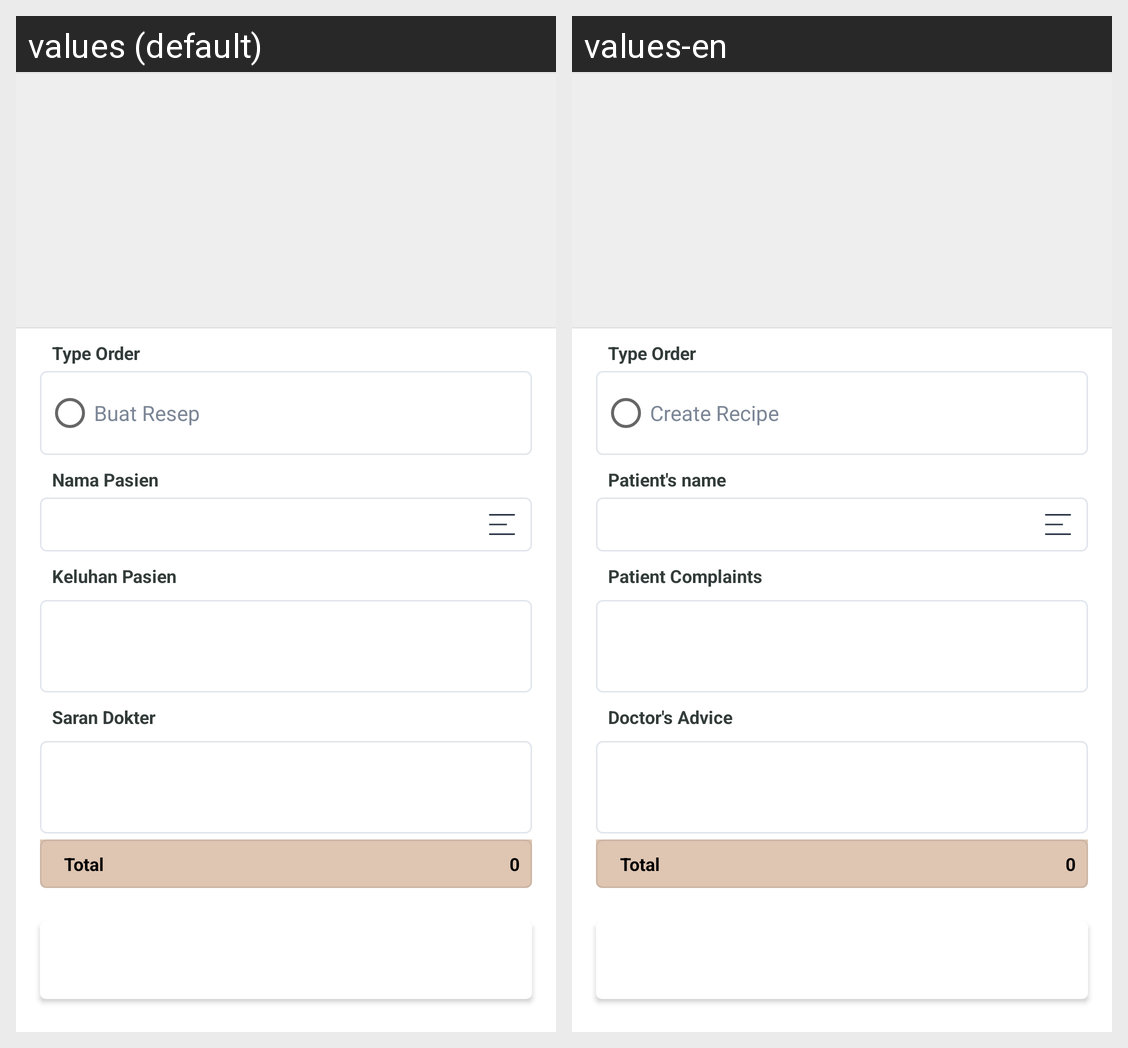

Locale-by-locale string values for the Android screen shown in this grid:
Android screen res/layout/activity_recipe.xml rendered under 2 locales, left to right: values (default), values-en. Device: Nexus 5 (rendered at 1080×1920; each locale shown at half size, 540×960, under a caption strip naming it); theme ReverseAppTheme.
Strings drawn on this screen, with the default value and each locale's value (text and hints the layout hard-codes, and strings that could not be matched under every locale, appear in the picture but are not listed):

lbl_typeorder
  values: Type Order
  values-en: Type Order

lbl_print_receipt_title
  values: Buat Resep
  values-en: Create Recipe

lbl_patient
  values: Nama Pasien
  values-en: Patient's name

lbl_complaint_patient
  values: Keluhan Pasien
  values-en: Patient Complaints

lbl_doctor_advce
  values: Saran Dokter
  values-en: Doctor's Advice
